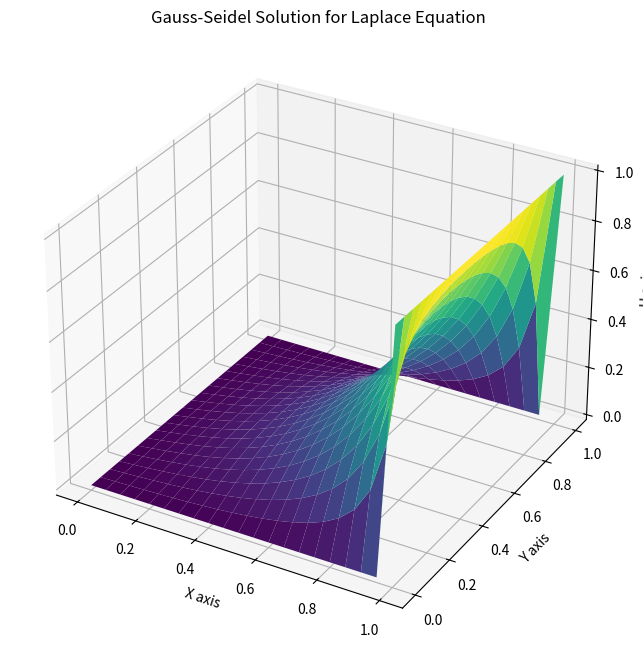

Write the Python code that produced this figure.
import numpy as np
import matplotlib.pyplot as plt
from mpl_toolkits.mplot3d import Axes3D

# Define the problem size and parameters based on the boundary conditions provided
a, b = 0, 1  # x boundaries
c, d = 0, 1  # y boundaries
N, M = 20, 20  # Number of grid points
h = (b-a)/N  # Grid spacing in x
k = (d-c)/M  # Grid spacing in y

# Initialize the matrix with zeros, add one to include the boundary points
w = np.zeros((N+1, M+1))

# Apply the boundary conditions
# u(0,y) = u(x,0) = 0, u(1,y) = 1
w[N, :] = 1  # u(1, y) = 1

# Gauss-Seidel iteration
# Assuming convergence within 100 iterations for demonstration purposes
for _ in range(100):
    for i in range(1, N):
        for j in range(1, M):
            # Apply Gauss-Seidel update
            w[i, j] = (h**2 * (w[i, j+1] + w[i, j-1]) + k**2 * (w[i+1, j] + w[i-1, j])) / (2*(h**2 + k**2))

# Set up the figure and 3D axes
fig = plt.figure(figsize=(10, 8))
ax = fig.add_subplot(111, projection='3d')

# Create grid
x = np.linspace(a, b, N+1)
y = np.linspace(c, d, M+1)
X, Y = np.meshgrid(x, y)

# Plot the surface
ax.plot_surface(X, Y, w.T, cmap='viridis')

# Set labels and show plot
ax.set_xlabel('X axis')
ax.set_ylabel('Y axis')
ax.set_zlabel('U axis')
ax.set_title('Gauss-Seidel Solution for Laplace Equation')

plt.show()